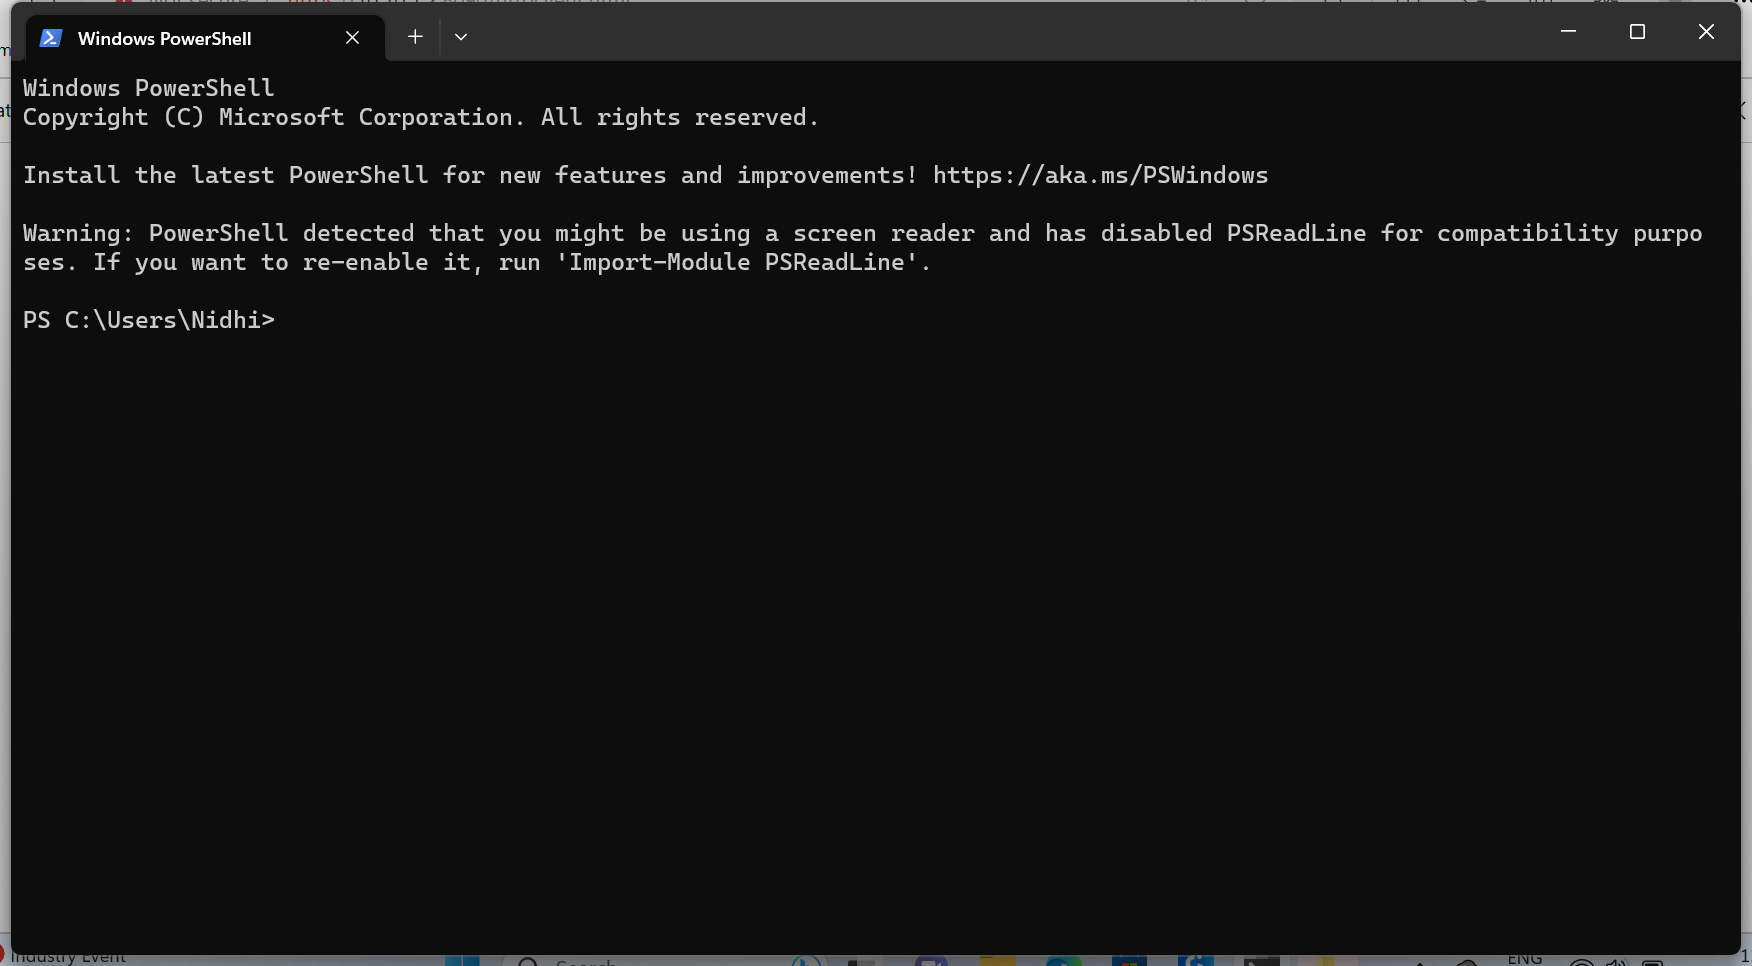
Workflow: Main

Step 1 [then]: Use Application: Windows PowerShell in window 'Windows PowerShell' (windowsterminal.exe)

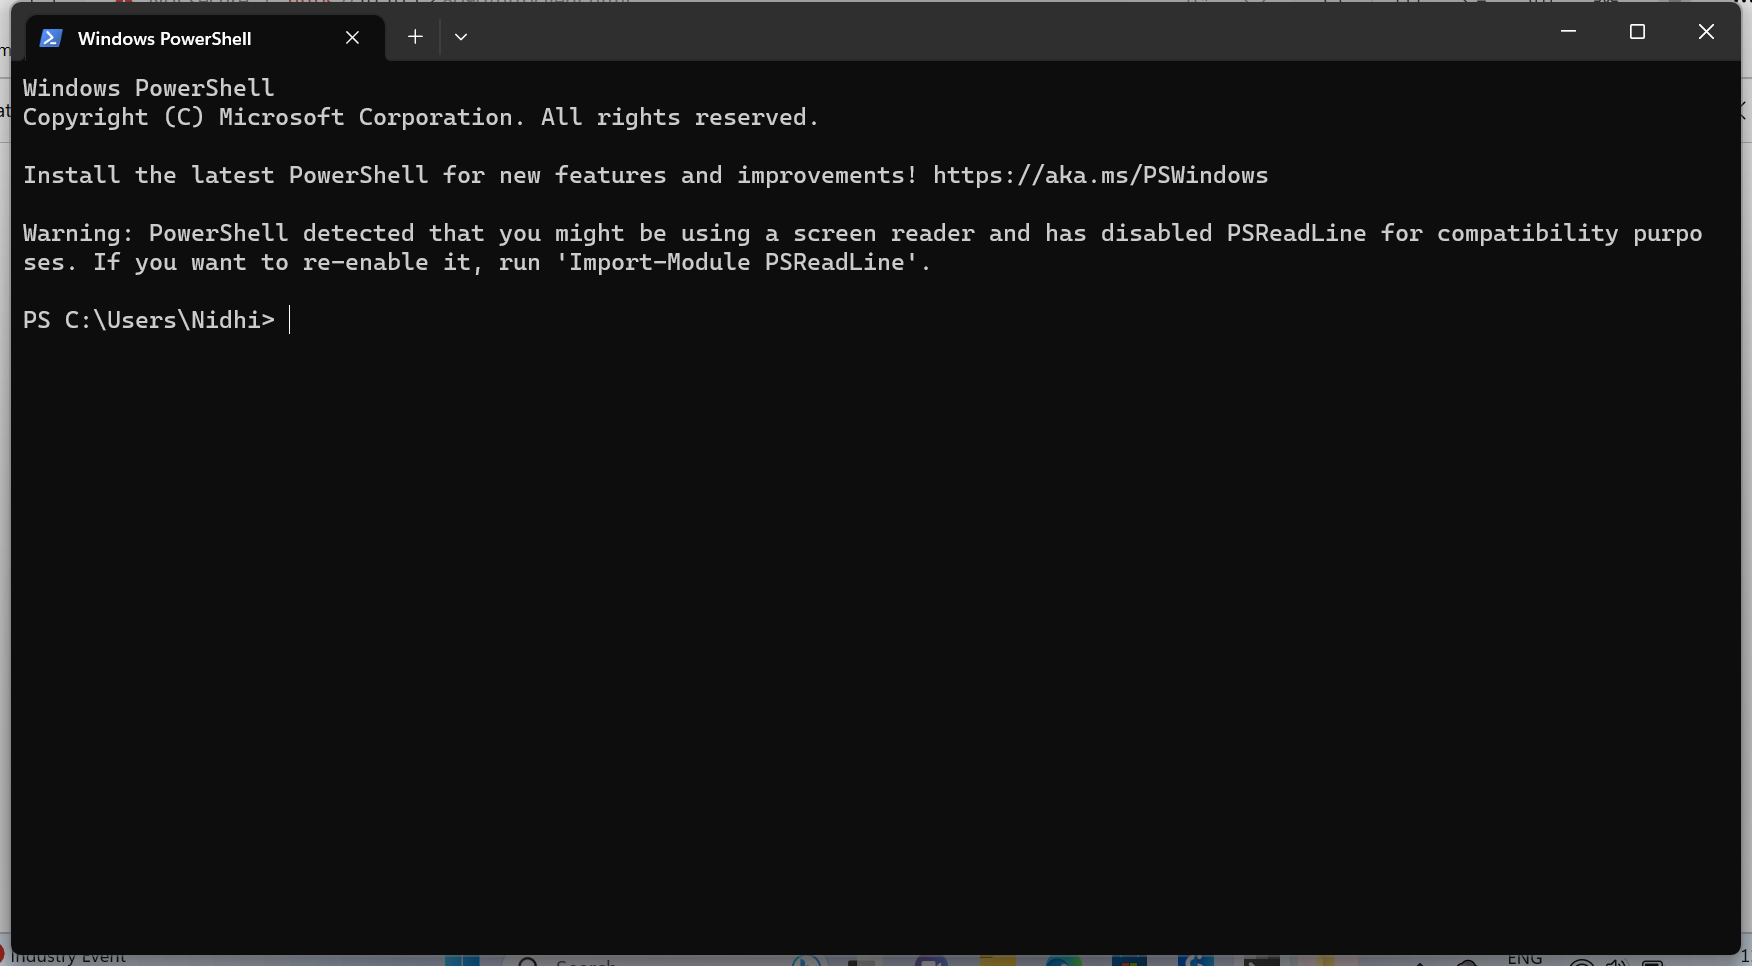
Step 2 [else]: Use Application: Windows PowerShell in window 'Windows PowerShell' (windowsterminal.exe)